Run: headless pygame with SDL's dummy video driver; simulated clock (each Clock.tick advances the game by its frame time, no real sleeping); random seed 0; keys injected as events and as key.get_pressed() state; no mouse input.
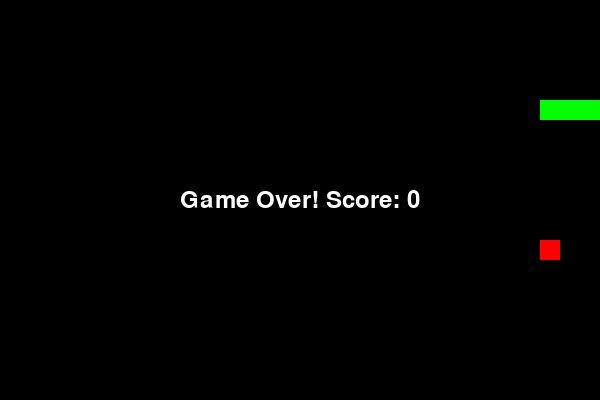
Frame 1 of 1 · flips 1–60 · no input (game ended)

The pygame program that drew these frames:

import pygame
import sys
import random
import time

# Initialize Pygame
pygame.init()

# Game settings
WINDOW_WIDTH = 600
WINDOW_HEIGHT = 400
CELL_SIZE = 20

# Make sure the window dimensions are multiples of the cell size
assert WINDOW_WIDTH % CELL_SIZE == 0, "Window width must be a multiple of cell size."
assert WINDOW_HEIGHT % CELL_SIZE == 0, "Window height must be a multiple of cell size."
CELL_WIDTH = WINDOW_WIDTH // CELL_SIZE
CELL_HEIGHT = WINDOW_HEIGHT // CELL_SIZE

# Set up the display
window = pygame.display.set_mode((WINDOW_WIDTH, WINDOW_HEIGHT))
pygame.display.set_caption("Snake Game")

# Set up the clock for a decent framerate
fps_clock = pygame.time.Clock()
FPS = 10  # Adjust this to make the snake move faster or slower

# Define colors (R, G, B)
BLACK = (0, 0, 0)
WHITE = (255, 255, 255)
RED   = (255, 0, 0)
GREEN = (0, 255, 0)

def get_random_location():
    """Return a random location on the grid."""
    x = random.randint(0, CELL_WIDTH - 1) * CELL_SIZE
    y = random.randint(0, CELL_HEIGHT - 1) * CELL_SIZE
    return [x, y]

def game_over(score):
    """Display Game Over screen and exit."""
    font = pygame.font.SysFont('arial', 36)
    text_surface = font.render(f'Game Over! Score: {score}', True, WHITE)
    text_rect = text_surface.get_rect()
    text_rect.center = (WINDOW_WIDTH // 2, WINDOW_HEIGHT // 2)
    window.blit(text_surface, text_rect)
    pygame.display.flip()
    time.sleep(2)
    pygame.quit()
    sys.exit()

def main():
    # Initial snake: a list of [x, y] positions (head is the first element)
    snake = [[100, 100], [80, 100], [60, 100]]
    direction = "RIGHT"
    change_to = direction

    # Place the first apple
    apple = get_random_location()
    score = 0

    while True:
        # Event handling
        for event in pygame.event.get():
            if event.type == pygame.QUIT:
                pygame.quit()
                sys.exit()
            # Check for key presses
            elif event.type == pygame.KEYDOWN:
                if event.key == pygame.K_UP and direction != "DOWN":
                    change_to = "UP"
                elif event.key == pygame.K_DOWN and direction != "UP":
                    change_to = "DOWN"
                elif event.key == pygame.K_LEFT and direction != "RIGHT":
                    change_to = "LEFT"
                elif event.key == pygame.K_RIGHT and direction != "LEFT":
                    change_to = "RIGHT"

        # Update the snake direction
        direction = change_to

        # Calculate new head position based on the direction
        head = snake[0].copy()
        if direction == "UP":
            head[1] -= CELL_SIZE
        elif direction == "DOWN":
            head[1] += CELL_SIZE
        elif direction == "LEFT":
            head[0] -= CELL_SIZE
        elif direction == "RIGHT":
            head[0] += CELL_SIZE

        # Insert new head into the snake's body
        snake.insert(0, head)

        # Check if snake has eaten the apple
        if head == apple:
            score += 1
            apple = get_random_location()
        else:
            # Remove the tail segment if no apple is eaten
            snake.pop()

        # Check for collisions with the boundaries
        if (head[0] < 0 or head[0] >= WINDOW_WIDTH or
            head[1] < 0 or head[1] >= WINDOW_HEIGHT):
            game_over(score)

        # Check for collisions with itself
        if head in snake[1:]:
            game_over(score)

        # Draw everything
        window.fill(BLACK)  # Clear the screen with black

        # Draw the apple
        pygame.draw.rect(window, RED, pygame.Rect(apple[0], apple[1], CELL_SIZE, CELL_SIZE))

        # Draw the snake segments
        for segment in snake:
            pygame.draw.rect(window, GREEN, pygame.Rect(segment[0], segment[1], CELL_SIZE, CELL_SIZE))

        # Update the display
        pygame.display.flip()

        # Control the game speed
        fps_clock.tick(FPS)

if __name__ == "__main__":
    main()
